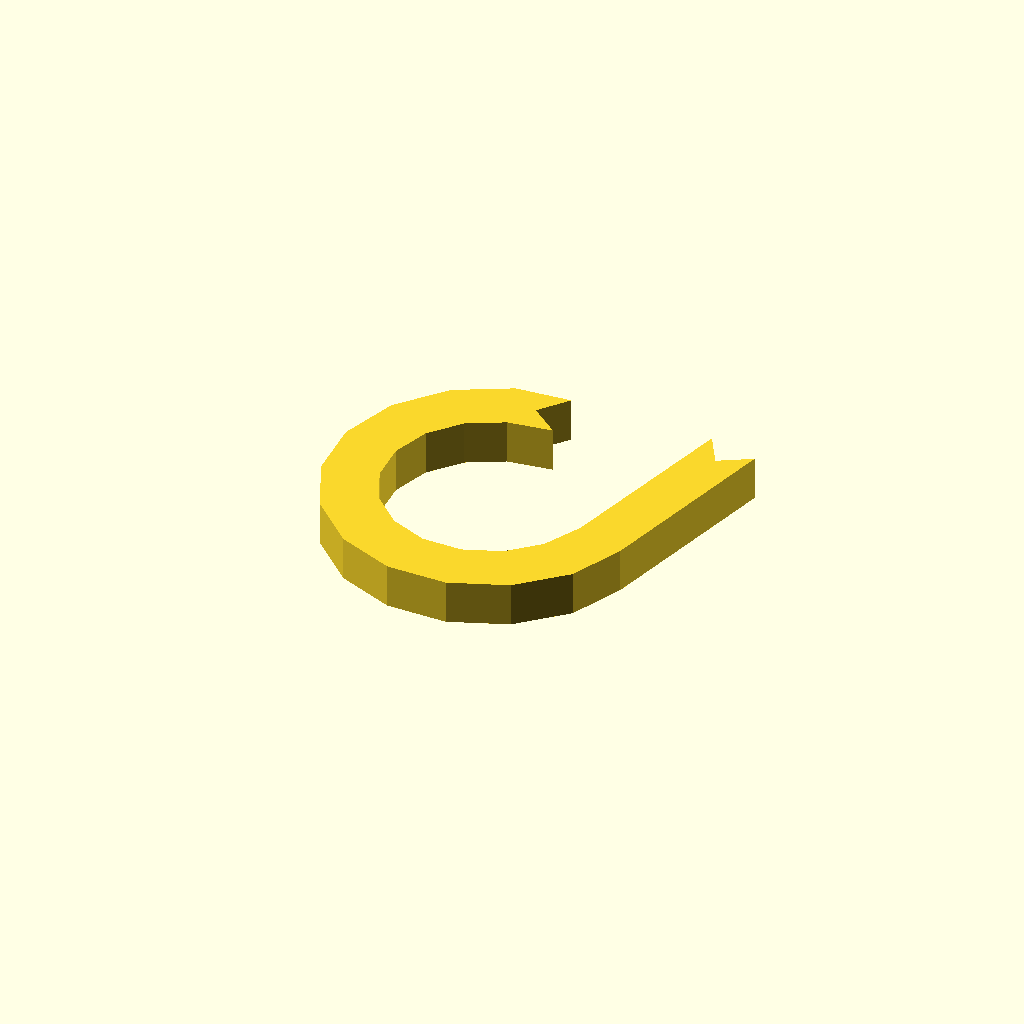
Cell 1: rendered with the file's own defaults.
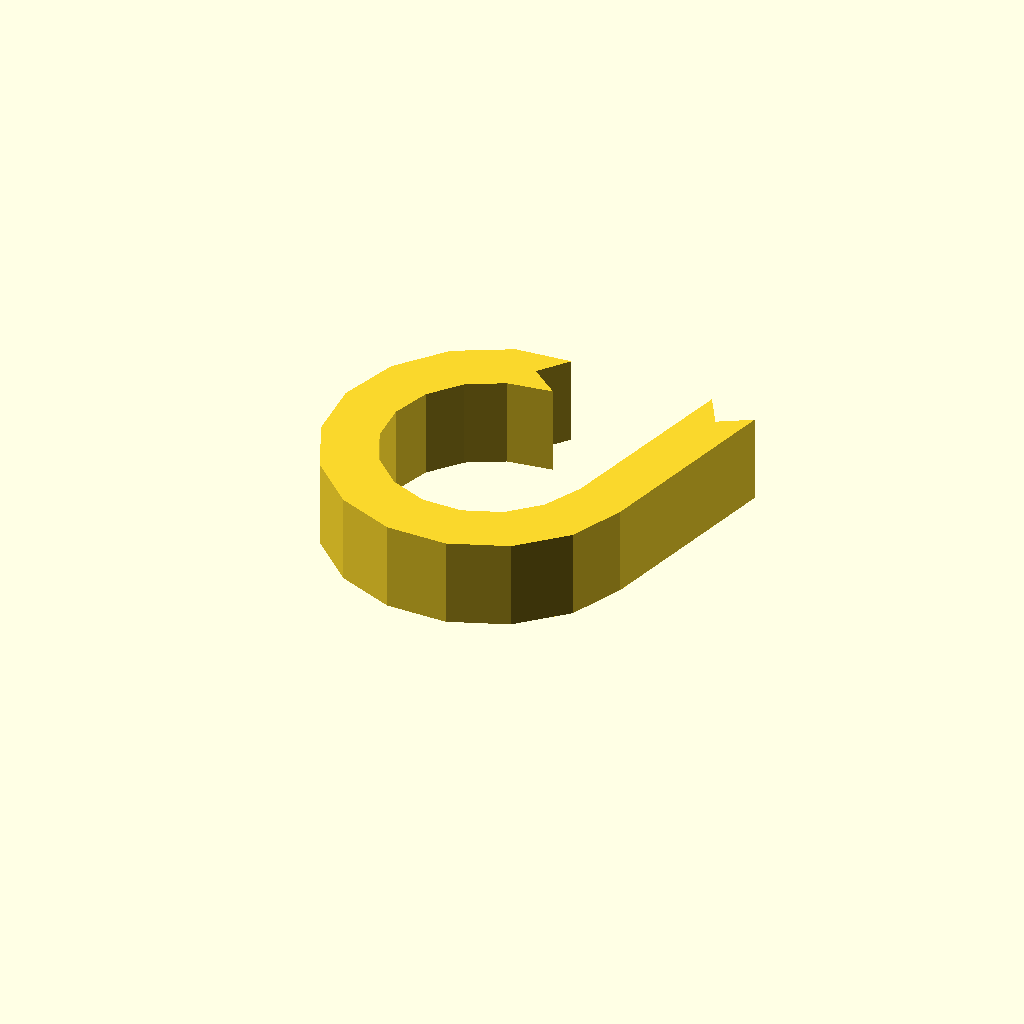
Cell 2 — profile_height set to 12, the other parameters unchanged.
All cells are drawn from one camera (rotation 55°, 0°, 25°, orthographic, colour scheme Cornfield), so only the parameter changes between them.
OpenSCAD source file optional_data/data/sketch1/eyelugs/part_0083.scad:
$fn = 32;

// ----------------------------------------------------------------------
// Eye lug: ring_tail, 6 mm thick
// ----------------------------------------------------------------------

// --- parameters (mm) ---
profile_height = 6;       // extrusion height
profile_points = 30;      // points of the closed outline

profile = [[19.623, 39.011], [22.749, 42.849], [15.294, 42.287], [8.036, 38.509], [2.686, 32.318], [0, 24.59], [0.357, 16.416], [3.707, 8.951], [9.576, 3.25], [17.135, 0.119], [25.316, 0], [32.963, 2.91], [38.995, 8.438], [42.263, 15.534], [49.033, 40.985], [44.746, 38.51], [42.271, 42.797], [35.583, 18.02], [32.954, 12.936], [29.009, 9.321], [24.008, 7.418], [18.658, 7.496], [13.715, 9.543], [9.877, 13.271], [7.686, 18.153], [7.453, 23.498], [9.209, 28.552], [12.708, 32.601], [17.454, 35.071], [23.461, 35.885]];  // single closed polygon, 30 points, counter clockwise

// --- the one profile operation ---
linear_extrude(height = profile_height) polygon(points = profile);
Customizer parameters (derived from the source; name, type, default, range or options):
profile_height: number, default 6
profile_points: number, default 30
